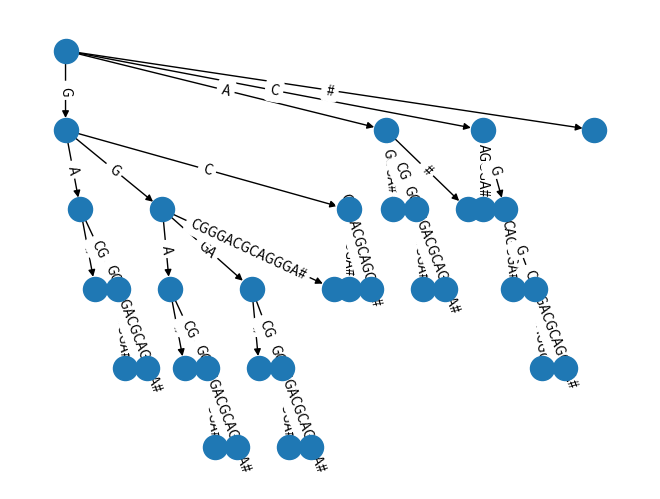

Generate this figure with matplotlib:
# -*- coding: utf-8 -*-
# build suffix trie with ukk algo in O(n) time

import networkx as nx
import matplotlib.pyplot as plt
from pprint import pprint

end = -1

class Node(object):
    def __init__(self, leaf):
        # the start & end
        self.start = None
        self.end = None
        self.leaf = leaf
        self.children = {}
        self.suffix_link = None
    
    def __getattribute__(self, name: str):
        if name == 'end':
            if self.leaf:
                return end
        return super(Node, self).__getattribute__(name)

class Suffix_Trie(object):
    def __init__(self, strings):
        self.T = strings
        self.actNode = None
        self.actEdge = -1
        self.actLength = 0
        self.remainder = 0
        self.insideNode = None
        # the length of strings
        self.len = -1
        self.root = None

    def edge_length(self, node):
        return node.end - node.start + 1

    def walk_down(self, node):
        length = self.edge_length(node)
        if self.actLength >= length:
            self.actEdge += length
            self.actLength -= length
            self.actNode = node
            return True
        return False

    def gen_node(self, start, end=None, leaf=False):
        node = Node(leaf)
        node.suffix_link = self.root
        node.start = start
        # end is None which means it is a leaf node.
        node.end = end
        return node
    
    def gen_trie(self, pos):
        global end
        # init
        end = pos
        self.remainder += 1
        self.insideNode = None

        while self.remainder > 0:
            if self.actLength == 0:
                self.actEdge = pos
            
            if self.actNode.children.get(self.T[self.actEdge]) is None:
                # creat the leaf node
                self.actNode.children[self.T[self.actEdge]] = self.gen_node(pos, leaf=True)
                if self.insideNode:
                    self.insideNode.suffix_link = self.actNode
                    self.insideNode = None

            else:
                nextNode = self.actNode.children.get(self.T[self.actEdge])
                '''当前节点是否存在跨点'''
                if self.walk_down(nextNode):
                    continue
                '''当前字符在边上'''
                if self.T[nextNode.start + self.actLength] == self.T[pos]:
                    if self.insideNode and (self.actNode != self.root):
                        self.insideNode.suffix_link = self.actNode
                        self.insideNode = None

                    self.actLength += 1
                    break
                '''当前字符不在边上'''
                splitEnd = nextNode.start + self.actLength - 1
                # 新的内部节点
                split_node = self.gen_node(nextNode.start, splitEnd)
                # 活跃点的孩子重新设置
                self.actNode.children[self.T[self.actEdge]] = split_node
                # 将两个孩子节点添加至内部节点上
                split_node.children[self.T[pos]] = self.gen_node(pos, leaf=True)
                # 重新设置节点的范围
                nextNode.start += self.actLength
                split_node.children[self.T[nextNode.start]] = nextNode

                if self.insideNode:
                    self.insideNode.suffix_link = split_node
                self.insideNode = split_node

            self.remainder -= 1
            if (self.actNode == self.root) and (self.remainder > 0):
                self.actLength -= 1
                self.actEdge = pos - self.remainder + 1
            elif self.actNode != self.root:
                self.actNode = self.actNode.suffix_link
    
    def suffix_trie(self):
        self.len = len(self.T)
        rootEnd = -1
        self.root = self.gen_node(-1, rootEnd)
        self.actNode = self.root
        for i in range(self.len):
            self.gen_trie(i)
        
    def creat_graph(self, node, deepth=1, edges=[]):
        if node.start != -1:
            strs = self.T[node.start:(node.end+1)]
        else:
            strs = 'Root'
        if node.children:
            sons = node.children.keys()
            for k, son in enumerate(sons):
                strs_son = T[node.children[son].start:(node.children[son].end+1)]
                edges.append([strs, strs_son, deepth, k])
                self.creat_graph(node.children[son], deepth+1, edges)
        
        return edges
    
    def draw(self):
        edges = self.creat_graph(self.root)
        G = nx.DiGraph()
        # pprint(edges)

        i, j = 0, 1
        pos = {}
        pos[i] = (0,0)
        record = {0:{}}
        for k in range(len(edges)):
            print(edges[k][0]+'-->'+edges[k][1])
            record[edges[k][2]] = {}
            if k >= 1 :
                if edges[k][0] == 'Root':
                    i = 0
                else:
                    i = record[edges[k][2]-1][edges[k][0]]
                j += 1
            record[edges[k][2]][edges[k][1]] = j
            pos[j] = (edges[k][3]+2*k, -edges[k][2])
            G.add_edge(i,j, name=edges[k][1])

        nx.draw(G, pos)
        edge_labels = nx.get_edge_attributes(G, 'name')
        nx.draw_networkx_edge_labels(G,pos, edge_labels=edge_labels)
        plt.show()
        
if __name__ == "__main__":
    T = "GGGACGGCGGGACGCAGGGA#"
    tree = Suffix_Trie(T)
    tree.suffix_trie()
    tree.draw()





        
